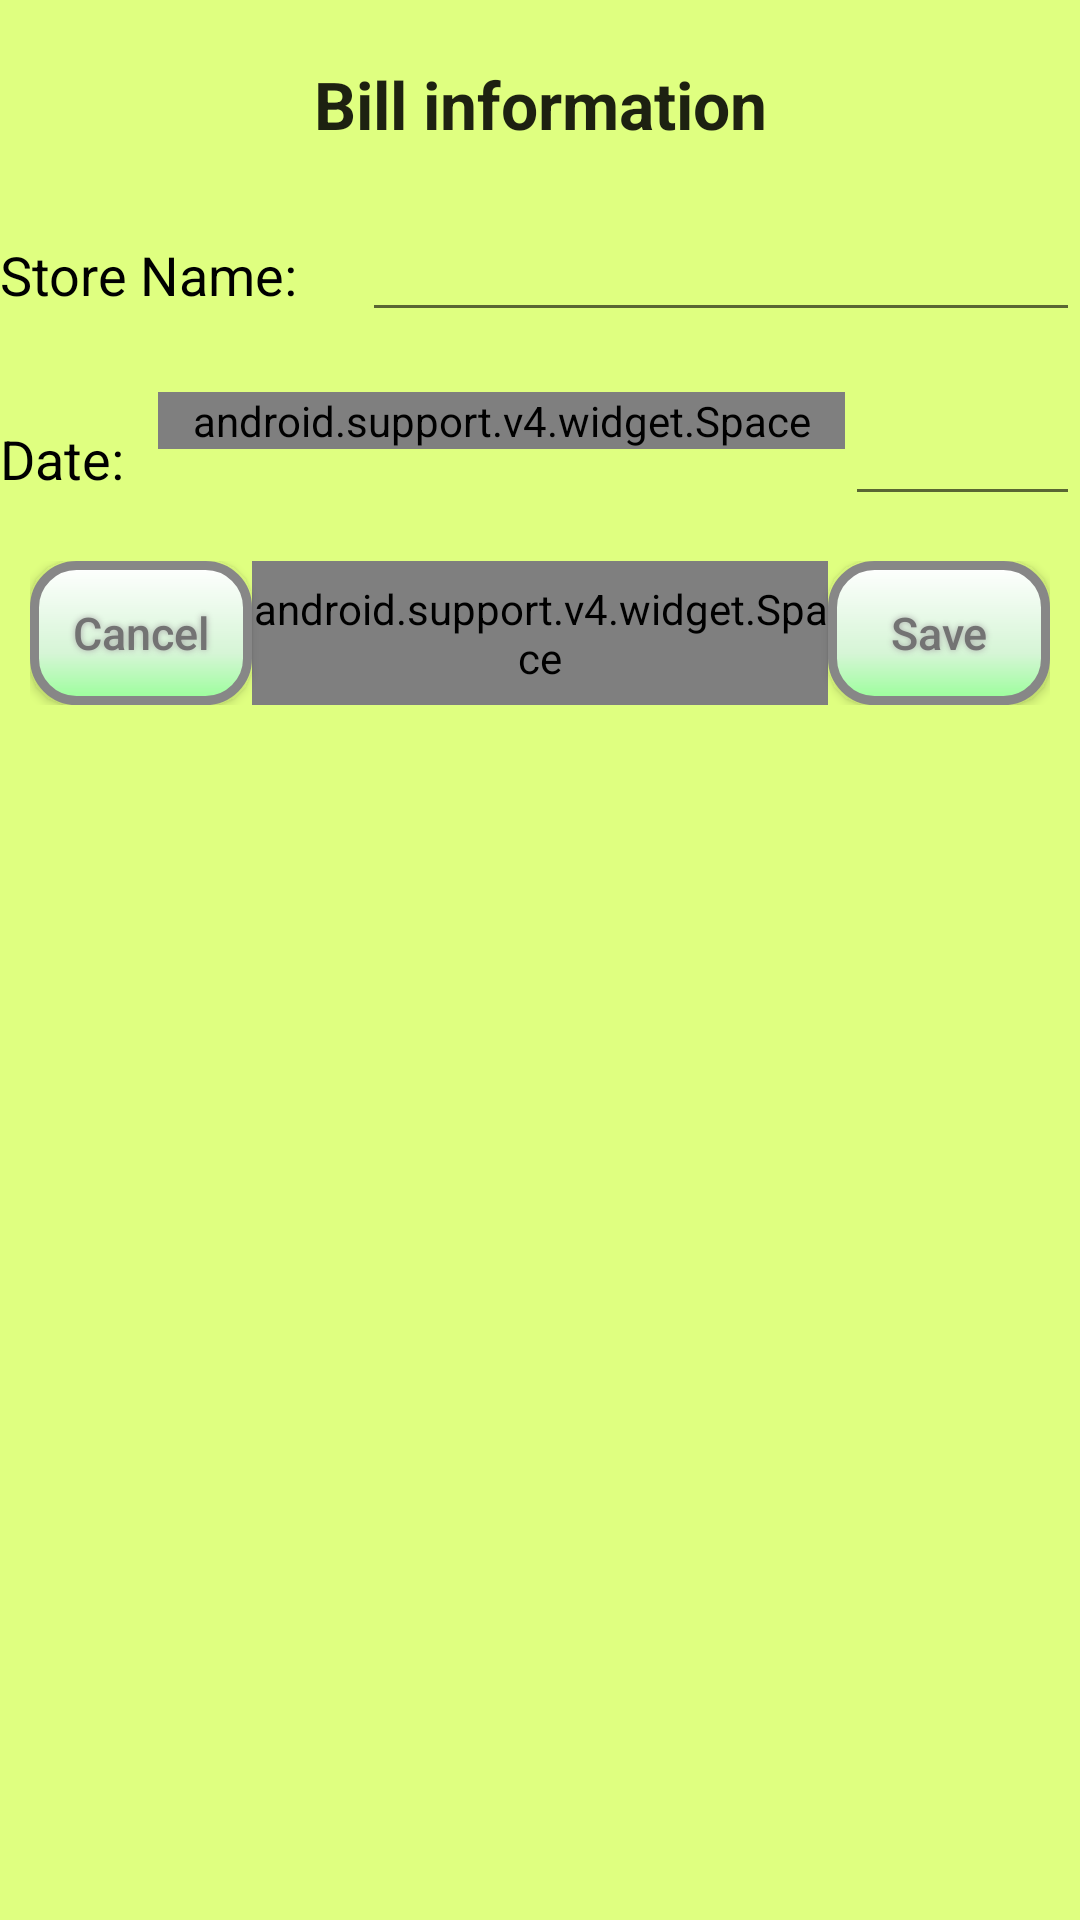

Reconstruct the res/layout file that produces this screen, plus the resources it refers to.
<!-- AndroidManifest.xml: application theme MyMaterialTheme -->
<!-- res/layout/alert_dialog.xml -->
<?xml version="1.0" encoding="utf-8"?>
<LinearLayout xmlns:android="http://schemas.android.com/apk/res/android"
    android:layout_width="match_parent"
    android:layout_height="wrap_content"
    android:background="#dfff80"
    android:orientation="vertical">

    <TextView
        android:layout_width="match_parent"
        android:layout_height="wrap_content"
        android:layout_marginTop="20dp"
        android:gravity="center"
        android:text="Bill information"
        android:textAppearance="?android:textAppearanceLarge"
        android:textStyle="bold" />

    <LinearLayout
        android:layout_width="match_parent"
        android:layout_height="wrap_content"
        android:layout_gravity="center"
        android:layout_marginTop="20dp"
        android:orientation="horizontal">

        <TextView
            android:layout_width="wrap_content"
            android:layout_height="wrap_content"
            android:layout_weight="1"
            android:text="Store Name:"
            android:textAppearance="?android:textAppearanceMedium"
            android:textColor="#000000" />

        <EditText
            android:id="@+id/storeName"
            android:layout_width="wrap_content"
            android:layout_height="wrap_content"
            android:layout_weight="10"
            android:gravity="center" />
    </LinearLayout>

    <LinearLayout
        android:layout_width="match_parent"
        android:layout_height="wrap_content"
        android:layout_gravity="center"
        android:layout_marginTop="20dp"
        android:orientation="horizontal">

        <TextView
            android:layout_width="wrap_content"
            android:layout_height="wrap_content"
            android:layout_weight="1"
            android:text="Date:"
            android:textAppearance="?android:textAppearanceMedium"
            android:textColor="#000000" />

        <android.support.v4.widget.Space
            android:layout_width="wrap_content"
            android:layout_height="wrap_content"
            android:layout_weight="2" />

        <EditText
            android:id="@+id/date"
            android:layout_width="wrap_content"
            android:layout_height="wrap_content"

            android:layout_weight="5"
            android:gravity="center" />
    </LinearLayout>

    <LinearLayout
        android:layout_width="match_parent"
        android:layout_height="wrap_content"
        android:layout_marginBottom="10dp"
        android:layout_marginLeft="10dp"
        android:layout_marginRight="10dp"
        android:layout_marginTop="15dp">

        <Button
            android:id="@+id/cancel"
            android:layout_width="wrap_content"
            android:layout_height="wrap_content"
            android:layout_gravity="center"
            android:layout_weight="1"

            android:background="@drawable/button_shape"
            android:shadowColor="#A8A8A8"
            android:shadowDx="0"
            android:shadowDy="0"
            android:shadowRadius="5"
            android:text="Cancel"
            android:textAllCaps="false"
            android:textColor="#737373"
            android:textSize="15dp" />

        <android.support.v4.widget.Space
            android:layout_width="wrap_content"
            android:layout_height="match_parent"
            android:layout_weight="1" />

        <Button
            android:id="@+id/save"
            android:layout_width="wrap_content"
            android:layout_height="wrap_content"
            android:layout_gravity="center"
            android:layout_weight="1"
            android:background="@drawable/button_shape"
            android:shadowColor="#A8A8A8"
            android:shadowDx="0"
            android:shadowDy="0"
            android:shadowRadius="5"
            android:text="Save"
            android:textAllCaps="false"
            android:textColor="#737373"
            android:textSize="15dp" />

    </LinearLayout>

</LinearLayout>
<!-- resources referenced by this layout -->
<resources>
  <!-- drawable button_shape (drawable) -->
  <?xml version="1.0" encoding="utf-8"?>
  <shape xmlns:android="http://schemas.android.com/apk/res/android" android:shape="rectangle" >
      <corners
          android:radius="14dp"
      />
      <gradient
          android:angle="90"
          android:centerX="35%"
          android:centerColor="#d6f5d6"
          android:startColor="#99ff99"
          android:endColor="#ffffff"
          android:type="linear"
      />
      <padding
          android:left="0dp"
          android:top="0dp"
          android:right="0dp"
          android:bottom="0dp"
      />
  
      <stroke
          android:width="3dp"
          android:color="#878787"
      />
  </shape>
  <style name="MyMaterialTheme" parent="MyMaterialTheme.Base">
  
      </style>
  <style name="MyMaterialTheme.Base" parent="Theme.AppCompat.Light.DarkActionBar">
          <item name="windowNoTitle">true</item>
          <item name="windowActionBar">false</item>
          <item name="colorPrimary">@color/colorPrimary</item>
          <item name="colorPrimaryDark">@color/colorPrimaryDark</item>
          <item name="colorAccent">@color/colorAccent</item>
      </style>
  <color name="colorPrimary">#33cc33</color>
  <color name="colorPrimaryDark">#33cc33</color>
  <color name="colorAccent">#c8e8ff</color>
</resources>
